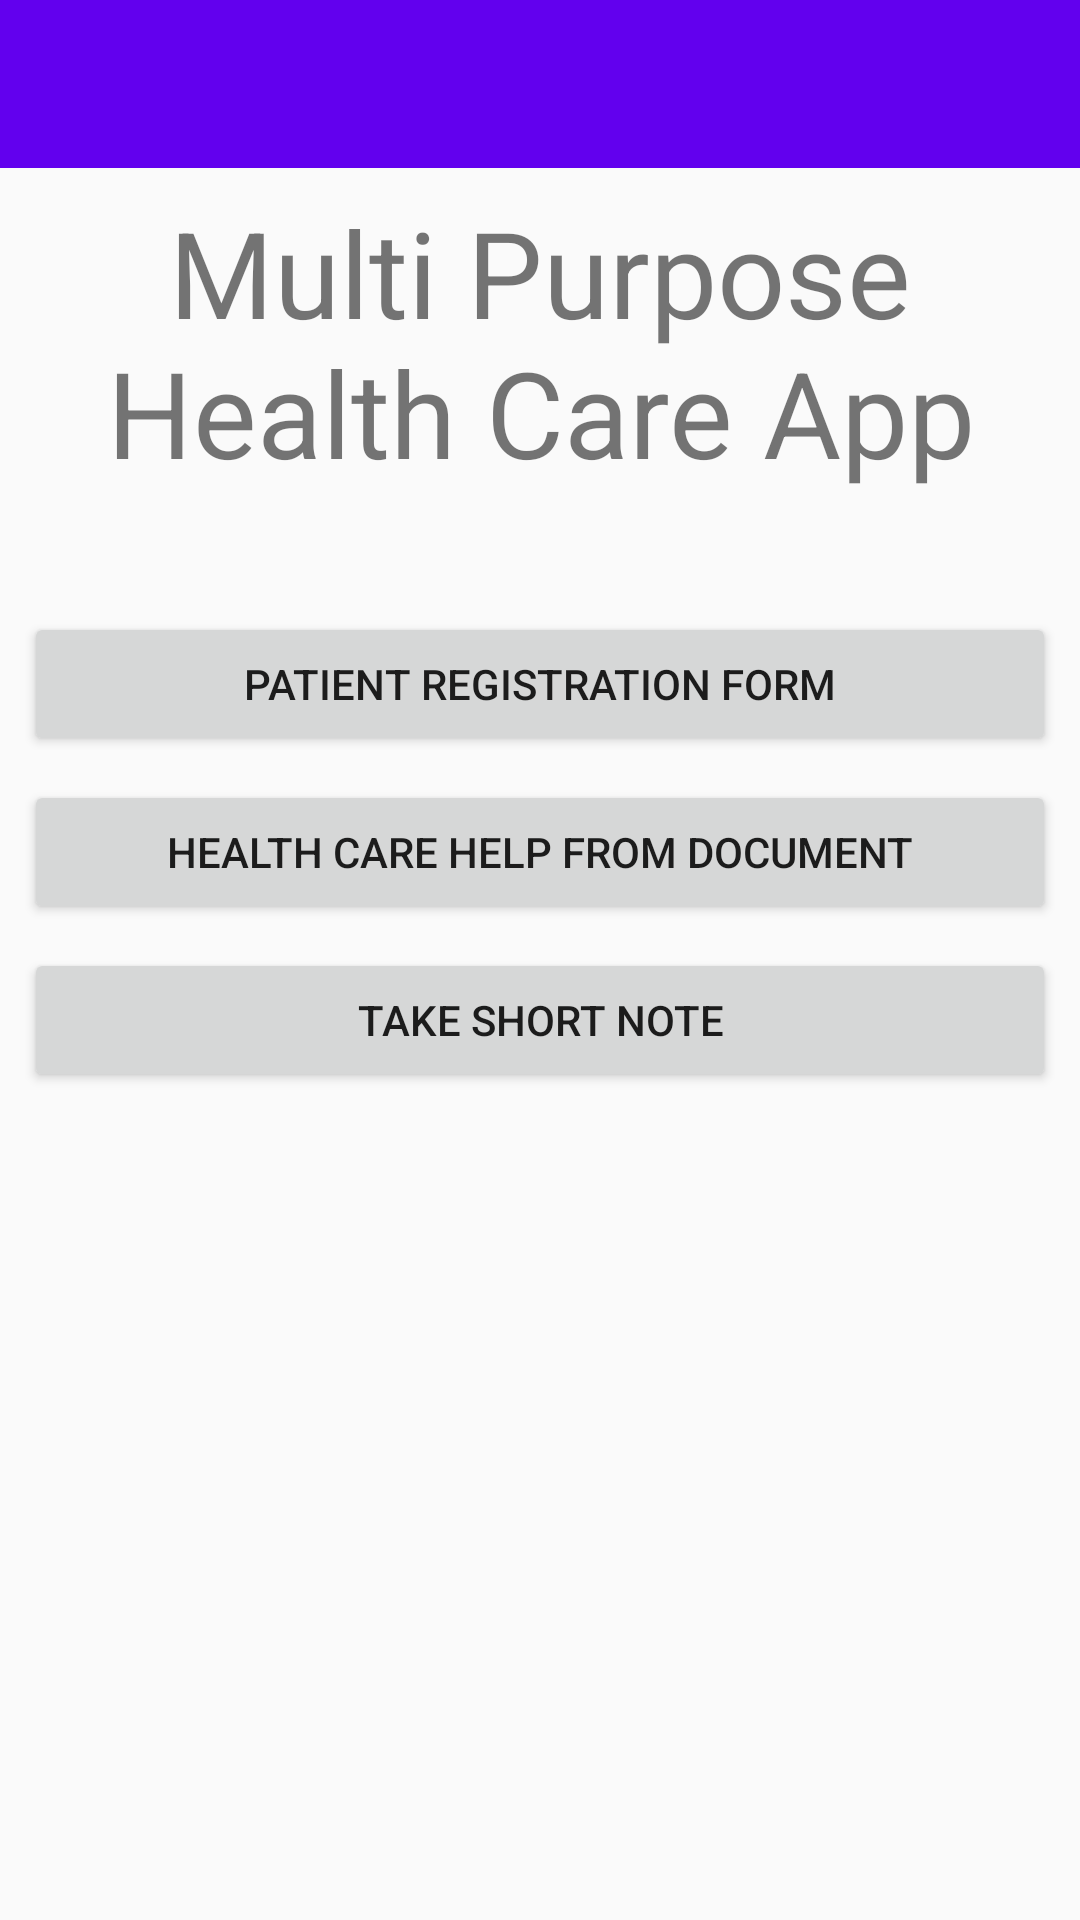

Reconstruct the res/layout file that produces this screen, plus the resources it refers to.
<!-- AndroidManifest.xml: application theme AppTheme -->
<!-- res/layout/activity_home_screen.xml -->
<?xml version="1.0" encoding="utf-8"?>
<android.support.constraint.ConstraintLayout
    xmlns:android="http://schemas.android.com/apk/res/android"
    xmlns:app="http://schemas.android.com/apk/res-auto"
    xmlns:tools="http://schemas.android.com/tools"
    android:layout_width="match_parent"
    android:layout_height="match_parent"
    tools:context=".HomeScreen">

    <android.support.design.widget.AppBarLayout
        android:id="@+id/appBarLayout2"
        android:layout_width="match_parent"
        android:layout_height="wrap_content"
        app:popupTheme="@style/AppTheme">

        <android.support.v7.widget.Toolbar
            android:id="@+id/toolbar"
            android:layout_width="match_parent"
            android:layout_height="wrap_content"
            android:text="@string/labelHome"
            app:popupTheme="@style/AppTheme" />

    </android.support.design.widget.AppBarLayout>

    <TextView
        android:id="@+id/textView"
        android:layout_width="wrap_content"
        android:layout_height="wrap_content"
        android:layout_marginStart="8dp"
        android:layout_marginTop="8dp"
        android:layout_marginEnd="8dp"
        android:text="@string/title_multi_purpose"
        android:textAlignment="center"
        android:textColorHint="@color/colorPrimaryDark"
        android:textSize="40sp"
        app:layout_constraintEnd_toEndOf="parent"
        app:layout_constraintHorizontal_bias="0.511"
        app:layout_constraintStart_toStartOf="parent"
        app:layout_constraintTop_toBottomOf="@+id/appBarLayout2" />

    <Button
        android:id="@+id/button"
        android:layout_width="match_parent"
        android:layout_height="wrap_content"
        android:layout_marginStart="8dp"
        android:layout_marginTop="40dp"
        android:layout_marginEnd="8dp"
        android:onClick="registrationForm"
        android:text="@string/regstrn"
        app:layout_constraintEnd_toEndOf="parent"
        app:layout_constraintStart_toStartOf="parent"
        app:layout_constraintTop_toBottomOf="@+id/textView" />

    <Button
        android:id="@+id/button2"
        android:layout_width="match_parent"
        android:layout_height="wrap_content"
        android:layout_marginStart="8dp"
        android:layout_marginTop="8dp"
        android:layout_marginEnd="8dp"
        android:onClick="documentHelp"
        android:text="@string/doc_help"
        app:layout_constraintEnd_toEndOf="parent"
        app:layout_constraintStart_toStartOf="parent"
        app:layout_constraintTop_toBottomOf="@+id/button"/>

    <Button
        android:id="@+id/button3"
        android:layout_width="match_parent"
        android:layout_height="wrap_content"
        android:layout_marginStart="8dp"
        android:layout_marginTop="8dp"
        android:layout_marginEnd="8dp"
        android:onClick="note"
        android:text="@string/btn_note"
        app:layout_constraintEnd_toEndOf="parent"
        app:layout_constraintStart_toStartOf="parent"
        app:layout_constraintTop_toBottomOf="@+id/button2" />


</android.support.constraint.ConstraintLayout>
<!-- resources referenced by this layout -->
<resources>
  <string name="btn_note">Take Short Note</string>
  <string name="doc_help">Health Care Help From Document</string>
  <string name="labelHome">Health</string>
  <string name="regstrn">Patient Registration Form</string>
  <string name="title_multi_purpose">Multi Purpose Health Care App</string>
  <style name="AppTheme" parent="Theme.AppCompat.Light.DarkActionBar">
      
      <item name="colorPrimary">@color/colorPrimary</item>
      <item name="colorPrimaryDark">@color/colorPrimaryDark</item>
      <item name="colorAccent">@color/colorAccent</item>
      <item name="windowActionBar">false</item>
      <item name="windowNoTitle">true</item>
  
  </style>
  <!-- not gathered from this repository: default colours our renderer supplied (Android Studio template values) -->
  <color name="colorPrimary">#FF6200EE</color>
  <color name="colorPrimaryDark">#FF3700B3</color>
  <color name="colorAccent">#FF03DAC5</color>
</resources>
